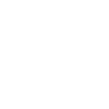
t = 0.00 s
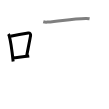
t = 3.50 s
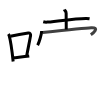
t = 6.75 s
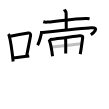
t = 10.25 s
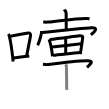
t = 13.50 s
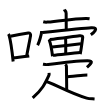
t = 17.00 s

The animated SVG that drew these frames (rendered in a browser with its animation timeline set to each time). Animation: 17 SMIL elements (animate=17); one cycle of 17.00 s.

<svg width="109px" height="109px" viewBox="0 0 px 109px" xmlns="http://www.w3.org/2000/svg" xmlns:xlink="http://www.w3.org/1999/xlink" xml:space="preserve" version="1.1"  baseProfile="full">
<path d="M8.25,34.06c0.35,0.45,0.72,0.82,0.87,1.38c1.23,4.42,3.2,18.12,4.04,26.06" style="fill:none;stroke:black;stroke-width:3;opacity:0">
  <animate attributeType="CSS" attributeName="opacity" from="0" to="1" begin="0s" dur="1s" repeatCount="0" fill="freeze" />
</path>
<path d="M10.46,36.18c8.94-1.94,13.77-2.61,17.91-3.19c1.51-0.21,2.43,1.26,2.21,2.51c-0.9,5.17-2.45,12.65-3.78,19.8" style="fill:none;stroke:black;stroke-width:3;opacity:0">
  <animate attributeType="CSS" attributeName="opacity" from="0" to="1" begin="1s" dur="1s" repeatCount="0" fill="freeze" />
</path>
<path d="M12.82,57.86c4.87-0.66,9.75-0.92,16.43-1.93" style="fill:none;stroke:black;stroke-width:3;opacity:0">
  <animate attributeType="CSS" attributeName="opacity" from="0" to="1" begin="2s" dur="1s" repeatCount="0" fill="freeze" />
</path>
<path d="M43.25,21.77c1.07,0.32,3.03,0.4,4.1,0.32C61.08,21,72,18.7,85.83,18.42c1.78-0.04,2.85,0.15,3.74,0.31" style="fill:none;stroke:black;stroke-width:3;opacity:0">
  <animate attributeType="CSS" attributeName="opacity" from="0" to="1" begin="3s" dur="1s" repeatCount="0" fill="freeze" />
</path>
<path d="M64.24,9.5c0.13,0.31,1.9,1.64,1.9,3.64c0,4.11,0.11,11.36,0.11,16.26" style="fill:none;stroke:black;stroke-width:3;opacity:0">
  <animate attributeType="CSS" attributeName="opacity" from="0" to="1" begin="4s" dur="1s" repeatCount="0" fill="freeze" />
</path>
<path d="M41.67,31.06c0,3.19-2.77,11.95-4.03,14.08" style="fill:none;stroke:black;stroke-width:3;opacity:0">
  <animate attributeType="CSS" attributeName="opacity" from="0" to="1" begin="5s" dur="1s" repeatCount="0" fill="freeze" />
</path>
<path d="M42.68,32.39c7.13-0.74,42.71-4.41,48.5-4.69c9.05-0.44,1.92,5.4-0.34,6.99" style="fill:none;stroke:black;stroke-width:3;opacity:0">
  <animate attributeType="CSS" attributeName="opacity" from="0" to="1" begin="6s" dur="1s" repeatCount="0" fill="freeze" />
</path>
<path d="M48.9,39.17c0.24,0.29,0.24,0.5,0.38,0.88c1.08,3.08,2.59,10.39,3.26,16.16" style="fill:none;stroke:black;stroke-width:3;opacity:0">
  <animate attributeType="CSS" attributeName="opacity" from="0" to="1" begin="7s" dur="1s" repeatCount="0" fill="freeze" />
</path>
<path d="M50.02,39.57c8.35-0.93,23.16-3.02,29.39-3.79c2.29-0.28,3.46,0.55,3.34,1.4c-0.43,3.13-1.49,11.66-2.54,16.91" style="fill:none;stroke:black;stroke-width:3;opacity:0">
  <animate attributeType="CSS" attributeName="opacity" from="0" to="1" begin="8s" dur="1s" repeatCount="0" fill="freeze" />
</path>
<path d="M65.56,37.94c0.3,4.02,0.15,12.83,0.15,15.51" style="fill:none;stroke:black;stroke-width:3;opacity:0">
  <animate attributeType="CSS" attributeName="opacity" from="0" to="1" begin="9s" dur="1s" repeatCount="0" fill="freeze" />
</path>
<path d="M52.07,47.06c2.72-0.35,26.61-3.03,28.86-3.2" style="fill:none;stroke:black;stroke-width:3;opacity:0">
  <animate attributeType="CSS" attributeName="opacity" from="0" to="1" begin="10s" dur="1s" repeatCount="0" fill="freeze" />
</path>
<path d="M52.96,55.36c6.01-0.44,18.95-2.07,27.25-2.77" style="fill:none;stroke:black;stroke-width:3;opacity:0">
  <animate attributeType="CSS" attributeName="opacity" from="0" to="1" begin="11s" dur="1s" repeatCount="0" fill="freeze" />
</path>
<path d="M42.97,64.2c1.93,0.34,3.1,0.62,5.05,0.34c11.09-1.56,27.14-3.83,39.43-3.83c6.63,0,3.85,2.77-0.48,6.59" style="fill:none;stroke:black;stroke-width:3;opacity:0">
  <animate attributeType="CSS" attributeName="opacity" from="0" to="1" begin="12s" dur="1s" repeatCount="0" fill="freeze" />
</path>
<path d="M65.37,64.25c0.32,0.32,1.08,1.72,1.08,2.36c0,4.33,0.29,19.31,0.23,23.28" style="fill:none;stroke:black;stroke-width:3;opacity:0">
  <animate attributeType="CSS" attributeName="opacity" from="0" to="1" begin="13s" dur="1s" repeatCount="0" fill="freeze" />
</path>
<path d="M66.64,76.99C67.81,76.99,76.01,76.01,83.19,75.21C84.71,75.04,86.15,75.03,87.35,75.03" style="fill:none;stroke:black;stroke-width:3;opacity:0">
  <animate attributeType="CSS" attributeName="opacity" from="0" to="1" begin="14s" dur="1s" repeatCount="0" fill="freeze" />
</path>
<path d="M49.06,72.88c0.09,0.64,0.24,1.67-0.18,2.58c-3.85,8.35-6.77,14.27-16.19,22.51" style="fill:none;stroke:black;stroke-width:3;opacity:0">
  <animate attributeType="CSS" attributeName="opacity" from="0" to="1" begin="15s" dur="1s" repeatCount="0" fill="freeze" />
</path>
<path d="M46.15,81.76c3.81-0.28,22.37,11.13,40.54,16.33c2.4,0.69,4.09,0.64,7.88,0.91" style="fill:none;stroke:black;stroke-width:3;opacity:0">
  <animate attributeType="CSS" attributeName="opacity" from="0" to="1" begin="16s" dur="1s" repeatCount="0" fill="freeze" />
</path>
</svg>
